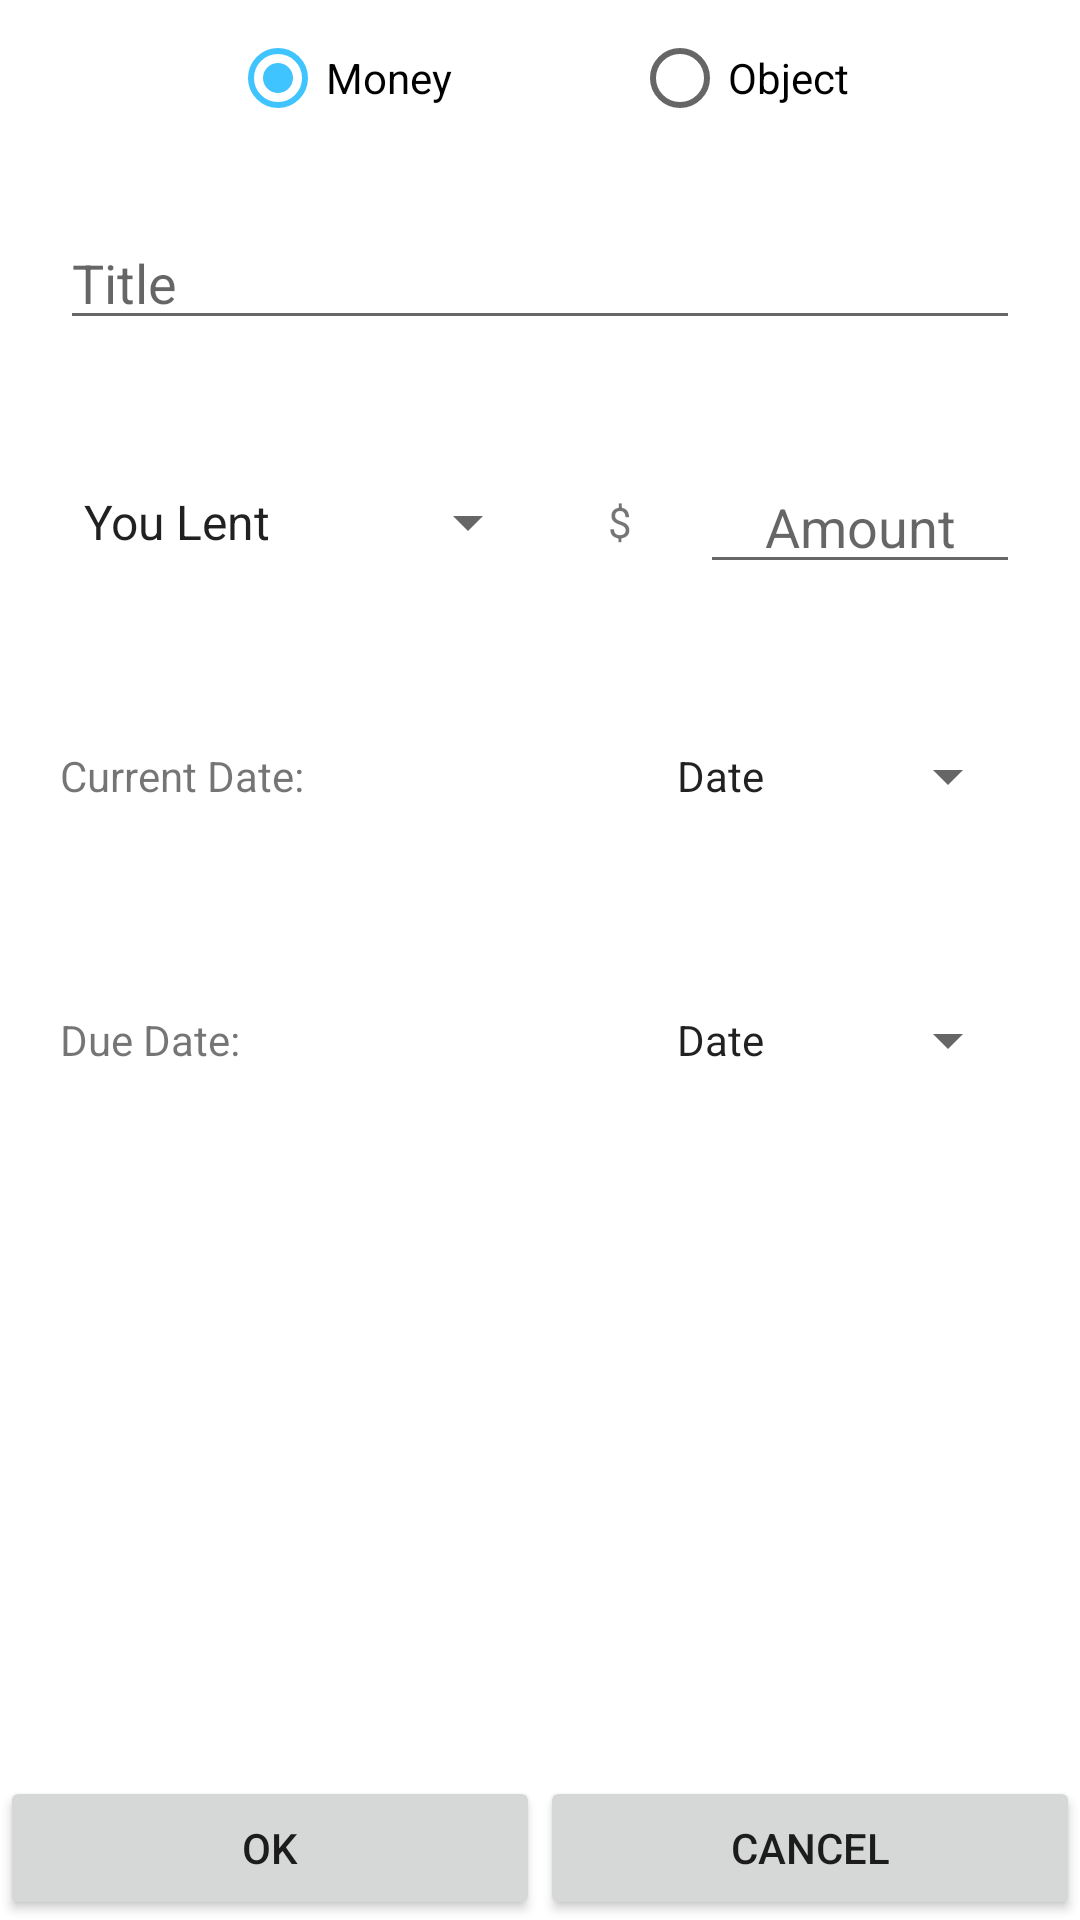

Layout XML and referenced resources for this Android screen:
<!-- AndroidManifest.xml: application theme AppTheme -->
<!-- res/layout/fragment_entry_details.xml -->
<?xml version="1.0" encoding="utf-8"?>
<LinearLayout xmlns:android="http://schemas.android.com/apk/res/android"
    android:layout_width="match_parent"
    android:layout_height="match_parent"
    android:background="#FFFFFF"
    android:orientation="vertical" >

    <RelativeLayout
        android:layout_width="match_parent"
        android:layout_height="match_parent" >

        <RadioGroup
            android:id="@+id/entryDetailsRadioGroup"
            android:layout_width="match_parent"
            android:layout_height="wrap_content"
            android:layout_alignParentLeft="true"
            android:layout_alignParentTop="true"
            android:gravity="center"
            android:orientation="horizontal"
            android:padding="10dp" >

            <RadioButton
                android:id="@+id/entryDetailsMonetary"
                android:layout_width="wrap_content"
                android:layout_height="wrap_content"
                android:layout_marginRight="30dp"
                android:checked="true"
                android:text="Money" />

            <RadioButton
                android:id="@+id/entryDetailsObject"
                android:layout_width="wrap_content"
                android:layout_height="wrap_content"
                android:layout_marginLeft="30dp"
                android:text="Object" />
        </RadioGroup>

        <EditText
            android:id="@+id/entryDetailsTitle"
            android:layout_width="match_parent"
            android:layout_height="wrap_content"
            android:layout_below="@id/entryDetailsRadioGroup"
            android:layout_margin="20dp"
            android:hint="Title"
            android:imeOptions="actionNext"
            android:inputType="text" />

        <LinearLayout
            android:id="@+id/lPrice"
            android:layout_width="match_parent"
            android:layout_height="wrap_content"
            android:layout_below="@id/entryDetailsTitle"
            android:gravity="center"
            android:padding="20dp" >

            <Spinner
                android:id="@+id/entryDetailsWhoPaid"
                android:layout_width="0dp"
                android:layout_height="wrap_content"
                android:layout_weight="3"
                android:entries="@array/who_paid_array"
                android:gravity="center"
                android:hint="Who Lent Who?" />

            <TextView
                android:id="@+id/entryDetailsCurrency"
                android:layout_width="0dp"
                android:layout_height="wrap_content"
                android:layout_weight="1"
                android:gravity="center"
                android:text="$" />

            <EditText
                android:id="@+id/entryDetailsPrice"
                android:layout_width="0dp"
                android:layout_height="wrap_content"
                android:layout_weight="2"
                android:gravity="center"
                android:hint="Amount"
                android:inputType="number|numberDecimal"
                android:singleLine="true" />
        </LinearLayout>

        <LinearLayout
            android:id="@+id/lCurrentDate"
            android:layout_width="match_parent"
            android:layout_height="wrap_content"
            android:layout_below="@id/lPrice"
            android:gravity="center"
            android:padding="20dp" >

            <TextView
                android:id="@+id/entryDetailsCurrentDateTV"
                android:layout_width="0dp"
                android:layout_height="wrap_content"
                android:layout_weight="1"
                android:text="Current Date:" />

            <Button
                android:id="@+id/entryDetailsCurrentDate"
                style="?android:attr/spinnerStyle"
                android:layout_width="0dp"
                android:layout_height="wrap_content"
                android:layout_marginLeft="20dp"
                android:layout_weight="2"
                android:gravity="center"
                android:padding="5dp"
                android:text="Date" />
        </LinearLayout>

        <LinearLayout
            android:id="@+id/lDueDate"
            android:layout_width="match_parent"
            android:layout_height="wrap_content"
            android:layout_below="@id/lCurrentDate"
            android:gravity="center"
            android:padding="20dp" >

            <TextView
                android:id="@+id/entryDetailsDueDateTV"
                android:layout_width="0dp"
                android:layout_height="wrap_content"
                android:layout_weight="1"
                android:text="Due Date:" />

            <Button
                android:id="@+id/entryDetailsDueDate"
                style="?android:attr/spinnerStyle"
                android:layout_width="0dp"
                android:layout_height="wrap_content"
                android:layout_marginLeft="20dp"
                android:layout_weight="2"
                android:gravity="center"
                android:padding="5dp"
                android:text="Date" />
        </LinearLayout>

        <LinearLayout
            android:layout_width="match_parent"
            android:layout_height="wrap_content"
            android:layout_alignParentBottom="true"
            android:layout_below="@id/lDueDate"
            android:gravity="bottom" >

            <Button
                android:id="@+id/entryOK"
                android:layout_width="0dp"
                android:layout_height="wrap_content"
                android:layout_weight="1"
                android:text="OK" />

            <Button
                android:id="@+id/entryCancel"
                android:layout_width="0dp"
                android:layout_height="wrap_content"
                android:layout_weight="1"
                android:text="Cancel" />
        </LinearLayout>
    </RelativeLayout>

</LinearLayout>
<!-- resources referenced by this layout -->
<resources>
  <string-array name="who_paid_array">
          <item>You Lent</item>
          <item>You Borrowed</item>
      </string-array>
  <style name="AppTheme" parent="AppTheme.Base" />
  <style name="AppTheme.Base" parent="Theme.AppCompat.Light.DarkActionBar">
          
  
          
          <item name="colorPrimary">#2196F3</item>
  
          
          <item name="colorPrimaryDark">#1976D2</item>
  
          
          <item name="colorAccent">#40C4FF</item>
  
          
      </style>
</resources>
